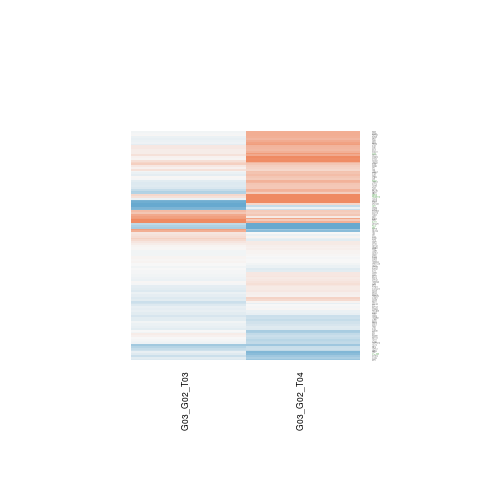

Data behind this chart, as committed beside it:
G03_G02_T03.gene.id, G03_G02_T03.ENSEMBL, G03_G02_T03.ENTREZID, G03_G02_T03.SYMBOL, G03_G02_T03.logFC, G03_G02_T03.AveExpr, G03_G02_T03.t, G03_G02_T03.P.Value, G03_G02_T03.adj.P.Val, G03_G02_T03.B, G03_G02_T04.gene.id, G03_G02_T04.ENSEMBL, G03_G02_T04.ENTREZID, G03_G02_T04.SYMBOL, G03_G02_T04.logFC, G03_G02_T04.AveExpr, G03_G02_T04.t, G03_G02_T04.P.Value, G03_G02_T04.adj.P.Val, G03_G02_T04.B
ENSG00000004864, ENSG00000004864, 10165, SLC25A13, -0.1499, 2.872, -0.8108, 0.433, 0.9999, -5.85, ENSG00000004864, ENSG00000004864, 10165, SLC25A13, 0.1318, 2.872, 0.7165, 0.4871, 0.6795, -6.27
ENSG00000005075, ENSG00000005073, 3207, HOXA11, 0.09363, 4.46, 0.4209, 0.6812, 0.9999, -6.387, ENSG00000005075, ENSG00000005073, 3207, HOXA11, 0.6395, 4.46, 2.911, 0.01284, 0.1024, -3.416
ENSG00000005249, ENSG00000005243, 51226, COPZ2, 0.02602, -0.823, 0.0458, 0.9642, 0.9999, -5.401, ENSG00000005249, ENSG00000005243, 51226, COPZ2, -0.001197, -0.823, -0.002129, 0.9983, 0.9991, -5.718
ENSG00000008517, ENSG00000008516, 64386, MMP25, -0.2837, 7.792, -1.062, 0.3087, 0.9999, -6.08, ENSG00000008517, ENSG00000008516, 64386, MMP25, -0.3818, 7.792, -1.429, 0.178, 0.3789, -5.997
ENSG00000012817, ENSG00000012779, 240, ALOX5, -0.1522, 5.67, -0.9468, 0.3621, 0.9999, -6.174, ENSG00000012817, ENSG00000012779, 240, ALOX5, -0.5139, 5.67, -3.137, 0.008405, 0.08576, -3.111
ENSG00000038002, ENSG00000037965, 3224, HOXC8, 0.03571, 3.973, 0.1945, 0.849, 0.9999, -6.376, ENSG00000038002, ENSG00000037965, 3224, HOXC8, -0.02008, 3.973, -0.1111, 0.9133, 0.9549, -6.759
ENSG00000041988, ENSG00000041982, 3371, TNC, 0.1608, 3.004, 0.5594, 0.586, 0.9999, -6.034, ENSG00000041988, ENSG00000041982, 3371, TNC, -0.00186, 3.004, -0.006602, 0.9948, 0.9976, -6.564
ENSG00000048140, ENSG00000048052, 9734, HDAC9, -0.1791, 5.308, -0.6407, 0.5336, 0.9999, -6.321, ENSG00000048140, ENSG00000048052, 9734, HDAC9, 0.1443, 5.308, 0.5385, 0.5999, 0.7598, -6.778
ENSG00000052749, ENSG00000052344, 5652, PRSS8, -0.1196, 6.604, -0.4527, 0.6587, 0.9999, -6.545, ENSG00000052749, ENSG00000052344, 5652, PRSS8, 0.8044, 6.604, 2.995, 0.01097, 0.09621, -3.394
ENSG00000060982, ENSG00000060762, 51660, MPC1, -0.09409, 4.544, -0.1732, 0.8653, 0.9999, -6.5, ENSG00000060982, ENSG00000060762, 51660, MPC1, 0.5818, 4.544, 1.062, 0.3088, 0.5217, -6.285
ENSG00000066739, ENSG00000066654, 55623, THUMPD1, -0.1321, 6.549, -0.8793, 0.3962, 0.9999, -6.259, ENSG00000066739, ENSG00000066654, 55623, THUMPD1, -0.2944, 6.549, -1.933, 0.07672, 0.2391, -5.253
ENSG00000071054, ENSG00000070961, 490, ATP2B1, 0.008681, 7.711, 0.03387, 0.9735, 0.9999, -6.652, ENSG00000071054, ENSG00000070961, 490, ATP2B1, -0.5298, 7.711, -2.053, 0.06211, 0.2148, -5.062
ENSG00000073849, ENSG00000073756, 5743, PTGS2, 0.03838, 9.063, 0.2184, 0.8307, 0.9999, -6.623, ENSG00000073849, ENSG00000073756, 5743, PTGS2, -0.007976, 9.063, -0.04548, 0.9645, 0.9835, -7.005
ENSG00000075240, ENSG00000075223, 10512, SEMA3C, 0.0521, 5.189, 0.1464, 0.886, 0.9999, -6.644, ENSG00000075240, ENSG00000075223, 10512, SEMA3C, 1.062, 5.189, 2.598, 0.02302, 0.133, -4.006
ENSG00000076003, ENSG00000075914, 23016, EXOSC7, 0.2171, 6.674, 0.7348, 0.4763, 0.9999, -6.367, ENSG00000076003, ENSG00000075914, 23016, EXOSC7, 0.9737, 6.674, 3.303, 0.006162, 0.07496, -2.836
ENSG00000077312, ENSG00000077264, 5063, PAK3, -0.2069, 5.927, -1.094, 0.2949, 0.9999, -6.023, ENSG00000077312, ENSG00000077264, 5063, PAK3, 0.4336, 5.927, 2.299, 0.03994, 0.17, -4.637
ENSG00000078124, ENSG00000078081, 27074, LAMP3, -0.03295, 3.726, -0.1436, 0.8882, 0.9999, -6.288, ENSG00000078124, ENSG00000078081, 27074, LAMP3, 0.04964, 3.726, 0.2294, 0.8224, 0.9044, -6.681
ENSG00000088986, ENSG00000088888, 57506, MAVS, -0.0627, 5.349, -0.2402, 0.8141, 0.9999, -6.541, ENSG00000088986, ENSG00000088888, 57506, MAVS, 0.7703, 5.349, 3.012, 0.01063, 0.09496, -3.322
ENSG00000092531, ENSG00000092421, 57556, SEMA6A, -0.1305, 5.663, -1.119, 0.2847, 0.9999, -5.985, ENSG00000092531, ENSG00000092421, 57556, SEMA6A, 0.01784, 5.663, 0.153, 0.8809, 0.9372, -6.961
ENSG00000093100, ENSG00000092978, 55105, GPATCH2, -1.967, -0.3038, -1.069, 0.3059, 0.9999, -4.799, ENSG00000093100, ENSG00000092978, 55105, GPATCH2, 0.277, -0.3038, 0.1863, 0.8553, 0.9232, -5.657
ENSG00000095321, ENSG00000095203, 54566, EPB41L4B, -1.28339275968213e-05, 2.621, -4.53733403114936e-05, 1, 1, -5.917, ENSG00000095321, ENSG00000095203, 54566, EPB41L4B, -0.0385, 2.621, -0.1591, 0.8762, 0.9357, -6.396
ENSG00000100075, ENSG00000100055, 27128, CYTH4, 0.0966, 4.742, 0.4256, 0.6778, 0.9999, -6.361, ENSG00000100075, ENSG00000100055, 27128, CYTH4, 0.1208, 4.742, 0.5643, 0.5828, 0.7482, -6.699
ENSG00000100105, ENSG00000100095, 23544, SEZ6L, 0.3407, 5.342, 1.664, 0.1216, 0.9999, -5.271, ENSG00000100105, ENSG00000100095, 23544, SEZ6L, -0.09734, 5.342, -0.4754, 0.6429, 0.7916, -6.829
ENSG00000100784, ENSG00000100721, 8115, TCL1A, -0.5693, 5.977, -2.567, 0.02436, 0.6939, -3.847, ENSG00000100784, ENSG00000100721, 8115, TCL1A, -0.5931, 5.977, -2.648, 0.021, 0.1271, -4.021
ENSG00000100811, ENSG00000100739, 623, BDKRB1, 0.05812, 7.709, 0.4694, 0.6471, 0.9999, -6.535, ENSG00000100811, ENSG00000100739, 623, BDKRB1, -0.2953, 7.709, -2.379, 0.03448, 0.1603, -4.514
ENSG00000101193, ENSG00000101166, 51012, PRELID3B, -0.1031, 6.836, -0.8366, 0.4189, 0.9999, -6.294, ENSG00000101193, ENSG00000101166, 51012, PRELID3B, -0.08733, 6.836, -0.7025, 0.4956, 0.6855, -6.745
ENSG00000101224, ENSG00000101199, 55738, ARFGAP1, -0.3841, 5.839, -0.9412, 0.3648, 0.9999, -6.167, ENSG00000101224, ENSG00000101199, 55738, ARFGAP1, -1.398, 5.839, -3.388, 0.005263, 0.07102, -2.643
ENSG00000101773, ENSG00000101654, 8731, RNMT, -0.03275, 4.756, -0.1845, 0.8566, 0.9999, -6.574, ENSG00000101773, ENSG00000101654, 8731, RNMT, 0.6595, 4.756, 3.47, 0.004516, 0.06672, -2.414
ENSG00000101782, ENSG00000101665, 4092, SMAD7, -0.03715, 5.99, -0.2253, 0.8255, 0.9999, -6.626, ENSG00000101782, ENSG00000101665, 4092, SMAD7, 0.02228, 5.99, 0.1326, 0.8967, 0.9463, -6.981
ENSG00000102043, ENSG00000102003, 6855, SYP, -0.1856, 1.61, -0.7712, 0.4552, 0.9999, -5.604, ENSG00000102043, ENSG00000102003, 6855, SYP, 6.29694528969937e-05, 1.61, 0.0002654, 0.9998, 0.9998, -6.249
ENSG00000104936, ENSG00000104897, 8175, SF3A2, 0.03128, 1.714, 0.08624, 0.9327, 0.9999, -6.092, ENSG00000104936, ENSG00000104897, 8175, SF3A2, 0.9469, 1.714, 2.081, 0.05912, 0.2084, -4.308
ENSG00000105341, ENSG00000105289, 27134, TJP3, -0.02038, 4.559, -0.1217, 0.9051, 0.9999, -6.496, ENSG00000105341, ENSG00000105289, 27134, TJP3, 0.2307, 4.559, 1.384, 0.191, 0.3939, -5.911
ENSG00000105519, ENSG00000105492, 946, SIGLEC6, 0.6474, 2.064, 1.129, 0.2806, 0.9999, -5.346, ENSG00000105519, ENSG00000105492, 946, SIGLEC6, -0.7488, 2.064, -1.355, 0.1999, 0.4051, -5.441
ENSG00000106153, ENSG00000106078, 23242, COBL, 0.1408, 7.421, 0.6454, 0.5306, 0.9999, -6.434, ENSG00000106153, ENSG00000106078, 23242, COBL, 0.5817, 7.421, 2.664, 0.02037, 0.126, -4.011
ENSG00000106615, ENSG00000106546, 196, AHR, -0.02456, 5.888, -0.0975, 0.9239, 0.9999, -6.653, ENSG00000106615, ENSG00000106546, 196, AHR, 0.4004, 5.888, 1.529, 0.1518, 0.3445, -5.829
ENSG00000108439, ENSG00000108375, 54894, RNF43, -0.3499, 5.452, -1.331, 0.2074, 0.9999, -5.741, ENSG00000108439, ENSG00000108375, 54894, RNF43, 0.6121, 5.452, 2.295, 0.04021, 0.1707, -4.618
ENSG00000110324, ENSG00000110169, 3263, HPX, -0.5336, 5.112, -1.761, 0.1032, 0.9999, -5.123, ENSG00000110324, ENSG00000110169, 3263, HPX, -1.4, 5.112, -4.472, 0.0007303, 0.03262, -0.6076
ENSG00000111605, ENSG00000111412, 79794, SPRING1, 0.02414, 7.119, 0.1783, 0.8614, 0.9999, -6.636, ENSG00000111605, ENSG00000111412, 79794, SPRING1, 0.05638, 7.119, 0.4143, 0.6858, 0.8214, -6.912
ENSG00000112149, ENSG00000112039, 2178, FANCE, 0.6896, 5.331, 1.878, 0.08438, 0.9999, -4.988, ENSG00000112149, ENSG00000112039, 2178, FANCE, 0.4505, 5.331, 1.166, 0.2657, 0.4797, -6.248
ENSG00000112343, ENSG00000112290, 8936, WASF1, -0.03684, 6.049, -0.2294, 0.8223, 0.9999, -6.623, ENSG00000112343, ENSG00000112290, 8936, WASF1, -0.2557, 6.049, -1.568, 0.1425, 0.3325, -5.792
ENSG00000112406, ENSG00000112305, 60682, SMAP1, 0.1644, 7.7, 1.219, 0.2457, 0.9999, -5.905, ENSG00000112406, ENSG00000112305, 60682, SMAP1, 0.1297, 7.7, 0.9612, 0.3551, 0.5655, -6.529
ENSG00000112787, ENSG00000112658, 6722, SRF, 0.2074, 4.956, 0.8193, 0.4283, 0.9999, -6.228, ENSG00000112787, ENSG00000112658, 6722, SRF, -0.07259, 4.956, -0.2814, 0.7831, 0.883, -6.869
ENSG00000114631, ENSG00000114405, 57415, C3orf14, -0.4981, 1.559, -1.408, 0.1841, 0.9999, -5.03, ENSG00000114631, ENSG00000114405, 57415, C3orf14, 0.5707, 1.559, 1.509, 0.1566, 0.351, -5.149
ENSG00000115274, ENSG00000115194, 7781, SLC30A3, 0.5405, 4.23, 1.777, 0.1004, 0.9999, -4.961, ENSG00000115274, ENSG00000115194, 7781, SLC30A3, 0.4177, 4.23, 1.396, 0.1876, 0.3899, -5.843
ENSG00000115756, ENSG00000115596, 7475, WNT6, -0.4408, 5.666, -2.29, 0.04059, 0.8928, -4.331, ENSG00000115756, ENSG00000115596, 7475, WNT6, -0.3274, 5.666, -1.647, 0.1251, 0.3103, -5.656
ENSG00000116337, ENSG00000116183, 60676, PAPPA2, 0.02496, 5.157, 0.1044, 0.9186, 0.9999, -6.596, ENSG00000116337, ENSG00000116183, 60676, PAPPA2, 0.6499, 5.157, 2.656, 0.02065, 0.1263, -3.957
ENSG00000116984, ENSG00000116824, 914, CD2, -0.03891, 6.721, -0.2111, 0.8363, 0.9999, -6.634, ENSG00000116984, ENSG00000116824, 914, CD2, -0.5051, 6.721, -2.708, 0.01875, 0.1211, -3.927
ENSG00000116991, ENSG00000116852, 23046, KIF21B, -0.867, 4.003, -1.395, 0.1878, 0.9999, -5.388, ENSG00000116991, ENSG00000116852, 23046, KIF21B, 1.545, 4.003, 2.644, 0.02115, 0.1274, -3.807
ENSG00000117091, ENSG00000116922, 54955, C1orf109, -0.1704, 8.446, -1.171, 0.2638, 0.9999, -5.961, ENSG00000117091, ENSG00000116922, 54955, C1orf109, -0.7375, 8.446, -5.066, 0.0002618, 0.02025, 0.3608
ENSG00000118482, ENSG00000118257, 8828, NRP2, -0.1816, 7.546, -0.8449, 0.4144, 0.9999, -6.282, ENSG00000118482, ENSG00000118257, 8828, NRP2, -0.6051, 7.546, -2.805, 0.01565, 0.1112, -3.752
ENSG00000119812, ENSG00000119699, 7043, TGFB3, -0.1711, 5.995, -0.7143, 0.4884, 0.9999, -6.391, ENSG00000119812, ENSG00000119699, 7043, TGFB3, 0.4311, 5.995, 1.754, 0.1045, 0.2804, -5.517
ENSG00000120029, ENSG00000119900, 79627, OGFRL1, -0.03985, 4.935, -0.3211, 0.7536, 0.9999, -6.518, ENSG00000120029, ENSG00000119900, 79627, OGFRL1, 0.05106, 4.935, 0.4045, 0.6928, 0.8256, -6.824
ENSG00000122971, ENSG00000122741, 79269, DCAF10, 0.4468, 2.56, 0.7672, 0.4575, 0.9999, -5.67, ENSG00000122971, ENSG00000122741, 79269, DCAF10, 0.3729, 2.56, 0.7263, 0.4813, 0.6755, -6.154
ENSG00000122986, ENSG00000122756, 1271, CNTFR, 0.7873, 2.566, 0.9994, 0.337, 0.9999, -5.557, ENSG00000122986, ENSG00000122756, 1271, CNTFR, -0.607, 2.566, -0.8163, 0.4299, 0.6319, -6.107
ENSG00000125149, ENSG00000124789, 9972, NUP153, -0.09651, 4.268, -0.6255, 0.5432, 0.9999, -6.292, ENSG00000125149, ENSG00000124789, 9972, NUP153, -0.01375, 4.268, -0.0861, 0.9328, 0.9642, -6.813
ENSG00000125510, ENSG00000125378, 652, BMP4, 1.754, -1.096, 2.141, 0.05314, 0.9999, -3.784, ENSG00000125510, ENSG00000125378, 652, BMP4, 0.4028, -1.096, 0.5562, 0.5881, 0.7517, -5.488
ENSG00000127191, ENSG00000126861, 4974, OMG, 0.2078, 5.242, 1.06, 0.3094, 0.9999, -6.03, ENSG00000127191, ENSG00000126861, 4974, OMG, 0.2825, 5.242, 1.422, 0.18, 0.3813, -5.94
ENSG00000127586, ENSG00000127399, 65999, LRRC61, 0.3121, 1.317, 0.5995, 0.5598, 0.9999, -5.47, ENSG00000127586, ENSG00000127399, 65999, LRRC61, 0.5897, 1.317, 1.325, 0.2093, 0.4164, -5.271
ENSG00000129128, ENSG00000128833, 55930, MYO5C, -0.07088, 8.206, -0.5427, 0.5971, 0.9999, -6.498, ENSG00000129128, ENSG00000128833, 55930, MYO5C, 0.07532, 8.206, 0.5766, 0.5747, 0.7427, -6.833
ENSG00000129675, ENSG00000129455, 11202, KLK8, 0.3718, 7.607, 2.12, 0.05514, 0.9999, -4.622, ENSG00000129675, ENSG00000129455, 11202, KLK8, 0.4519, 7.607, 2.576, 0.02399, 0.1353, -4.17
... 67 more rows
